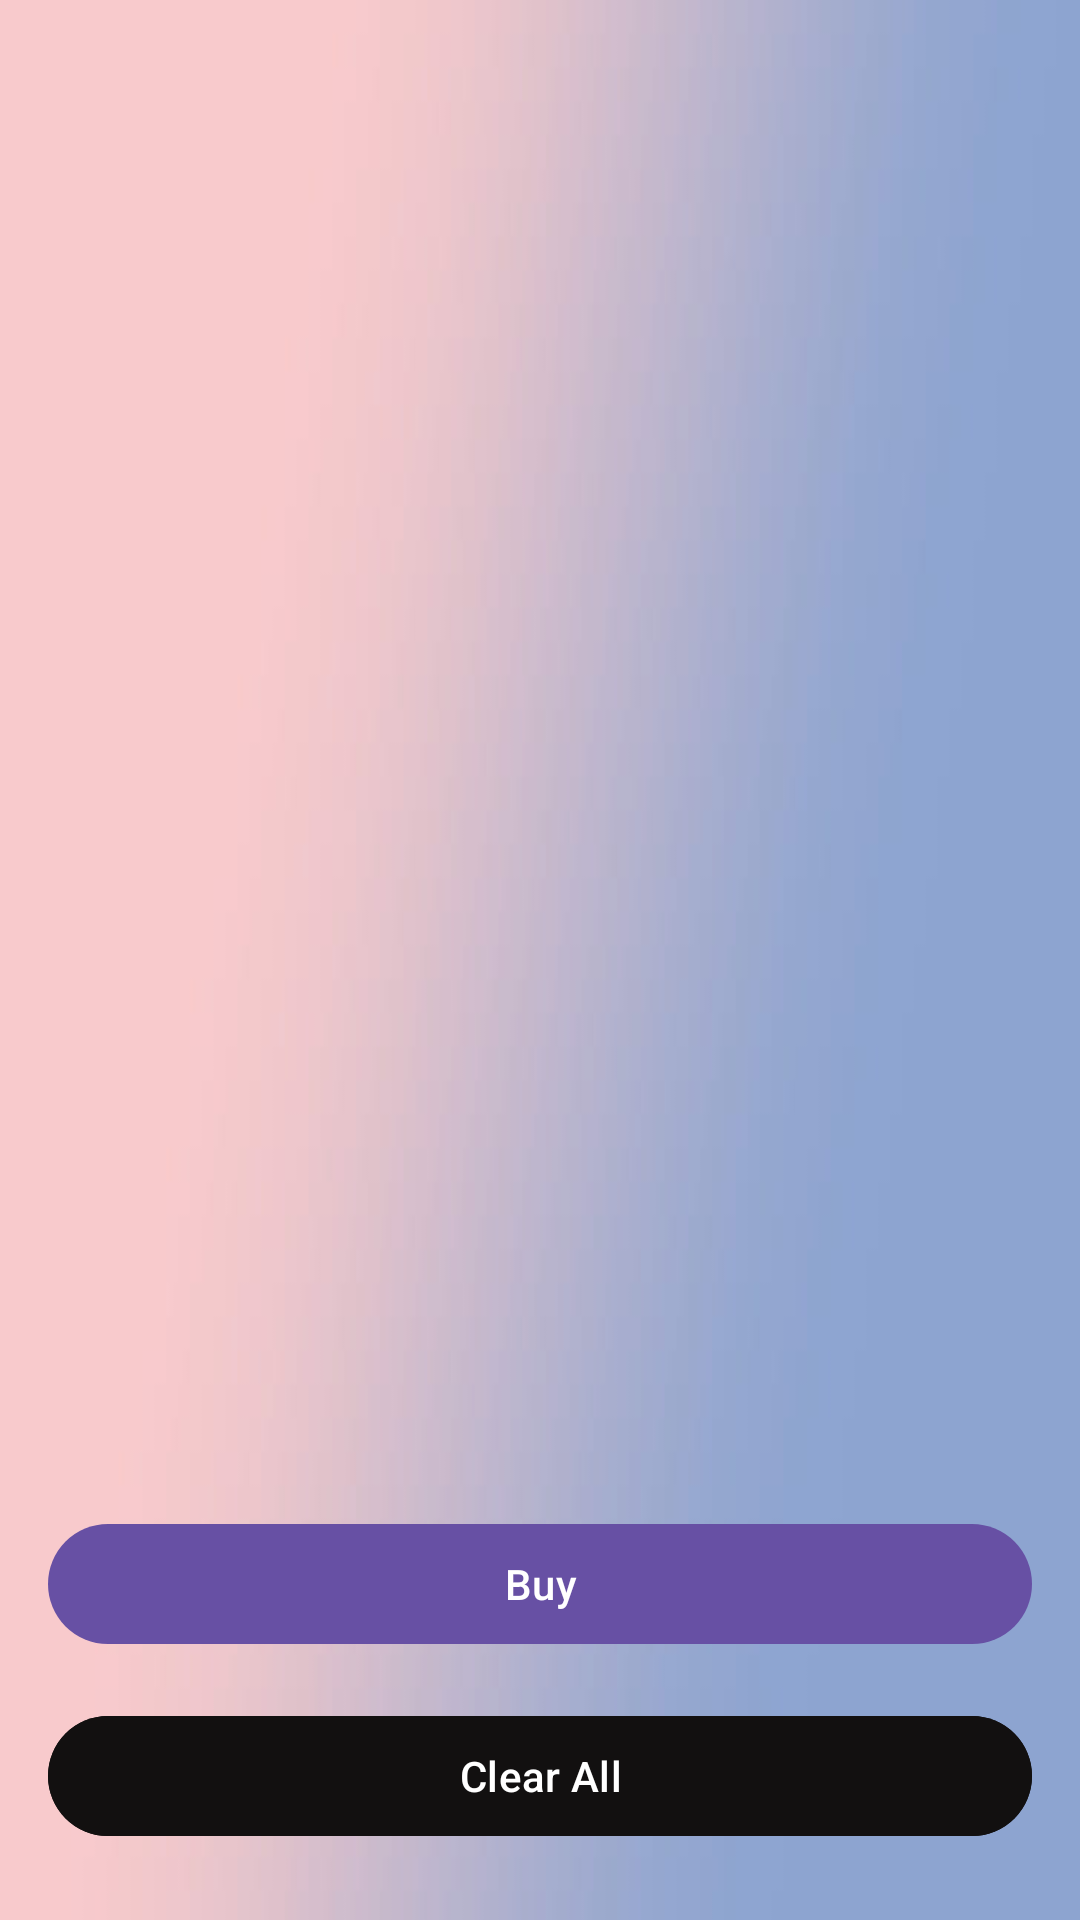

Produce the Android XML layout that renders to this screen, including the resource entries it uses.
<!-- AndroidManifest.xml: application theme Theme.CapstoneUpSchool -->
<!-- res/layout/fragment_cart.xml -->
<?xml version="1.0" encoding="utf-8"?>
<androidx.constraintlayout.widget.ConstraintLayout xmlns:android="http://schemas.android.com/apk/res/android"
    xmlns:app="http://schemas.android.com/apk/res-auto"
    xmlns:tools="http://schemas.android.com/tools"
    android:layout_width="match_parent"
    android:layout_height="match_parent"
    android:background="@drawable/background">

    <androidx.recyclerview.widget.RecyclerView
        android:id="@+id/rv_cart_products"
        android:layout_width="387dp"
        android:layout_height="554dp"
        android:layout_marginBottom="16dp"
        android:padding="8dp"
        app:layoutManager="androidx.recyclerview.widget.LinearLayoutManager"
        app:layout_constraintBottom_toTopOf="@+id/btn_buy"
        app:layout_constraintEnd_toEndOf="parent"
        app:layout_constraintStart_toStartOf="parent"
        app:layout_constraintTop_toTopOf="parent"
        tools:itemCount="6"
        tools:listitem="@layout/item_cart_product" />

    <ImageView
        android:id="@+id/iv_error"
        android:layout_width="0dp"
        android:layout_height="120dp"
        android:visibility="gone"
        app:layout_constraintBottom_toTopOf="@+id/tv_error"
        app:layout_constraintEnd_toEndOf="parent"
        app:layout_constraintHorizontal_bias="0.5"
        app:layout_constraintStart_toStartOf="parent"
        app:layout_constraintTop_toTopOf="parent"
        app:layout_constraintVertical_chainStyle="packed"
        app:srcCompat="@drawable/ic_error" />

    <TextView
        android:id="@+id/tv_error"
        android:layout_width="wrap_content"
        android:layout_height="wrap_content"
        android:layout_marginTop="32dp"
        android:text="TextView"
        android:textSize="20sp"
        android:textStyle="bold"
        android:visibility="gone"
        app:layout_constraintBottom_toBottomOf="parent"
        app:layout_constraintEnd_toEndOf="parent"
        app:layout_constraintHorizontal_bias="0.5"
        app:layout_constraintStart_toStartOf="parent"
        app:layout_constraintTop_toBottomOf="@+id/iv_error" />

    <ProgressBar
        android:id="@+id/progressBar"
        style="?android:attr/progressBarStyle"
        android:layout_width="80dp"
        android:layout_height="80dp"
        android:visibility="gone"
        app:layout_constraintBottom_toBottomOf="parent"
        app:layout_constraintEnd_toEndOf="parent"
        app:layout_constraintStart_toStartOf="parent"
        app:layout_constraintTop_toTopOf="parent" />

    <com.google.android.material.button.MaterialButton
        android:id="@+id/btn_clear"
        android:layout_width="match_parent"
        android:layout_height="wrap_content"
        android:layout_marginStart="16dp"
        android:layout_marginEnd="16dp"
        android:layout_marginBottom="24dp"
        android:backgroundTint="@color/black"
        android:text="Clear All"
        app:layout_constraintBottom_toBottomOf="parent"
        app:layout_constraintEnd_toEndOf="parent"
        app:layout_constraintStart_toStartOf="parent" />

    <com.google.android.material.button.MaterialButton
        android:id="@+id/btn_buy"
        android:layout_width="match_parent"
        android:layout_height="wrap_content"
        android:layout_marginStart="16dp"
        android:layout_marginEnd="16dp"
        android:layout_marginBottom="16dp"
        android:text="Buy"
        app:layout_constraintBottom_toTopOf="@+id/btn_clear"
        app:layout_constraintEnd_toEndOf="parent"
        app:layout_constraintStart_toStartOf="parent" />

</androidx.constraintlayout.widget.ConstraintLayout>
<!-- res/layout/item_cart_product.xml (included above) -->
<?xml version="1.0" encoding="utf-8"?>
<androidx.cardview.widget.CardView
    xmlns:android="http://schemas.android.com/apk/res/android"
    xmlns:app="http://schemas.android.com/apk/res-auto"
    xmlns:tools="http://schemas.android.com/tools"
    android:id="@+id/cardView"
    android:layout_width="match_parent"
    android:layout_height="130.00dp"
    android:layout_margin="10.40dp"
    app:cardCornerRadius="10.40dp"
    app:cardElevation="5.20dp">

    <androidx.constraintlayout.widget.ConstraintLayout
        android:layout_width="match_parent"
        android:layout_height="match_parent">


        <ImageView
            android:id="@+id/iv_product"
            android:layout_width="64dp"
            android:layout_height="64dp"
            android:layout_marginStart="16dp"
            app:layout_constraintBottom_toBottomOf="parent"
            app:layout_constraintStart_toStartOf="parent"
            app:layout_constraintTop_toTopOf="parent"
            app:layout_constraintVertical_bias="0.349"
            tools:srcCompat="@tools:sample/avatars" />

        <TextView
            android:id="@+id/tv_title"
            android:layout_width="0dp"
            android:layout_height="wrap_content"
            android:layout_marginStart="16dp"
            android:layout_marginEnd="16dp"
            android:gravity="center"
            android:lines="2"
            android:maxLines="2"
            android:text="TextView"
            android:textStyle="bold"
            app:layout_constraintBottom_toTopOf="@+id/tv_price"
            app:layout_constraintEnd_toStartOf="@+id/iv_delete"
            app:layout_constraintStart_toEndOf="@+id/iv_product"
            app:layout_constraintTop_toTopOf="@+id/iv_product"
            app:layout_constraintVertical_chainStyle="packed" />

        <TextView
            android:id="@+id/tv_price"
            android:layout_width="0dp"
            android:layout_height="wrap_content"
            android:layout_marginTop="8dp"
            android:text="TextView"
            android:textAlignment="center"
            app:layout_constraintBottom_toBottomOf="@+id/iv_product"
            app:layout_constraintEnd_toEndOf="@+id/tv_title"
            app:layout_constraintStart_toStartOf="@+id/tv_title"
            app:layout_constraintTop_toBottomOf="@+id/tv_title" />

        <ImageView
            android:id="@+id/iv_delete"
            android:layout_width="32dp"
            android:layout_height="32dp"
            app:layout_constraintBottom_toBottomOf="parent"
            app:layout_constraintEnd_toEndOf="parent"
            app:layout_constraintTop_toTopOf="parent"
            app:srcCompat="@drawable/ic_delete" />

        <TextView
            android:id="@+id/tvSalePrice"
            android:layout_width="wrap_content"
            android:layout_height="wrap_content"
            android:layout_marginTop="12dp"
            android:layout_marginBottom="13dp"
            android:text="TextView"
            android:textColor="#E40808"
            app:layout_constraintBottom_toBottomOf="parent"
            app:layout_constraintEnd_toEndOf="@+id/tv_price"
            app:layout_constraintStart_toStartOf="@+id/tv_price"
            app:layout_constraintTop_toBottomOf="@+id/tv_price" />


        />


    </androidx.constraintlayout.widget.ConstraintLayout>
</androidx.cardview.widget.CardView>
<!-- resources referenced by this layout -->
<resources>
  <color name="black">#121010</color>
  <!-- drawable background: png bitmap (drawable, 18737 bytes) -->
  <style name="Theme.CapstoneUpSchool" parent="Base.Theme.CapstoneUpSchool" />
  <style name="Base.Theme.CapstoneUpSchool" parent="Theme.Material3.DayNight.NoActionBar">
          
          
          <item name="android:statusBarColor">@color/black</item>
      </style>
</resources>
